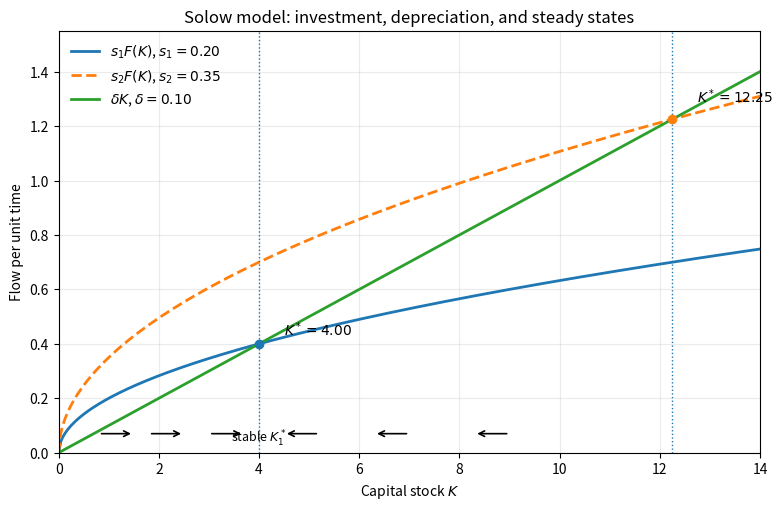

Source code (Python): (Note: this script raises an exception after producing the figure.)
import numpy as np
import matplotlib.pyplot as plt

A = 1.0
alpha = 0.5
delta = 0.10
s1 = 0.20
s2 = 0.35

K = np.linspace(0, 25, 600)
F = A * K**alpha
investment1 = s1 * F
investment2 = s2 * F
depreciation = delta * K

K1_star = (s1 * A / delta) ** (1 / (1 - alpha))
K2_star = (s2 * A / delta) ** (1 / (1 - alpha))

fig, ax = plt.subplots(figsize=(8, 5.2), dpi=180)
ax.plot(K, investment1, label=rf'$s_1F(K)$, $s_1={s1:.2f}$', linewidth=2)
ax.plot(K, investment2, label=rf'$s_2F(K)$, $s_2={s2:.2f}$', linewidth=2, linestyle='--')
ax.plot(K, depreciation, label=rf'$\delta K$, $\delta={delta:.2f}$', linewidth=2)

for kstar, yoff in [(K1_star, 0.03), (K2_star, 0.06)]:
    ystar = delta * kstar
    ax.scatter([kstar], [ystar], zorder=5)
    ax.axvline(kstar, linestyle=':', linewidth=1)
    ax.annotate(rf'$K^*={kstar:.2f}$', xy=(kstar, ystar),
                xytext=(kstar + 0.5, ystar + yoff), fontsize=10)

for x in [0.8, 1.8, 3.0]:
    ax.annotate('', xy=(x + 0.7, 0.07), xytext=(x, 0.07),
                arrowprops=dict(arrowstyle='->', lw=1.2))
for x in [5.2, 7.0, 9.0]:
    ax.annotate('', xy=(x - 0.7, 0.07), xytext=(x, 0.07),
                arrowprops=dict(arrowstyle='->', lw=1.2))

ax.text(K1_star, 0.015, r'stable $K_1^*$', ha='center', va='bottom', fontsize=9)
ax.set_xlabel('Capital stock $K$')
ax.set_ylabel('Flow per unit time')
ax.set_title('Solow model: investment, depreciation, and steady states')
ax.set_xlim(0, 14)
ax.set_ylim(0, 1.55)
ax.grid(True, alpha=0.25)
ax.legend(frameon=False)
fig.tight_layout()
fig.savefig('Figures/solow_steady_state.png', bbox_inches='tight')
